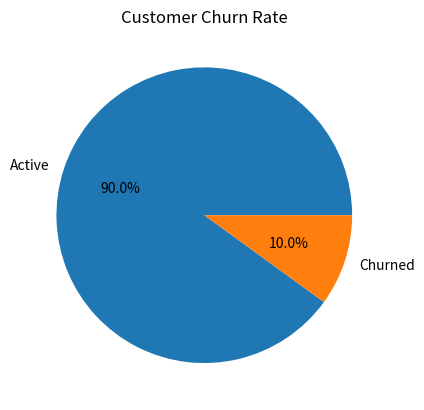

Write the Python code that produced this figure.
import pandas as pd
import matplotlib.pyplot as plt
data = {"Status":["Active","Churned"],
"Count":[180,20]}
df = pd.DataFrame(data)
churn_rate = (20/200)*100
print("Churn Rate:", churn_rate,"%")
plt.pie(df["Count"], labels=df["Status"], autopct='%1.1f%%')
plt.title("Customer Churn Rate")
plt.show()
